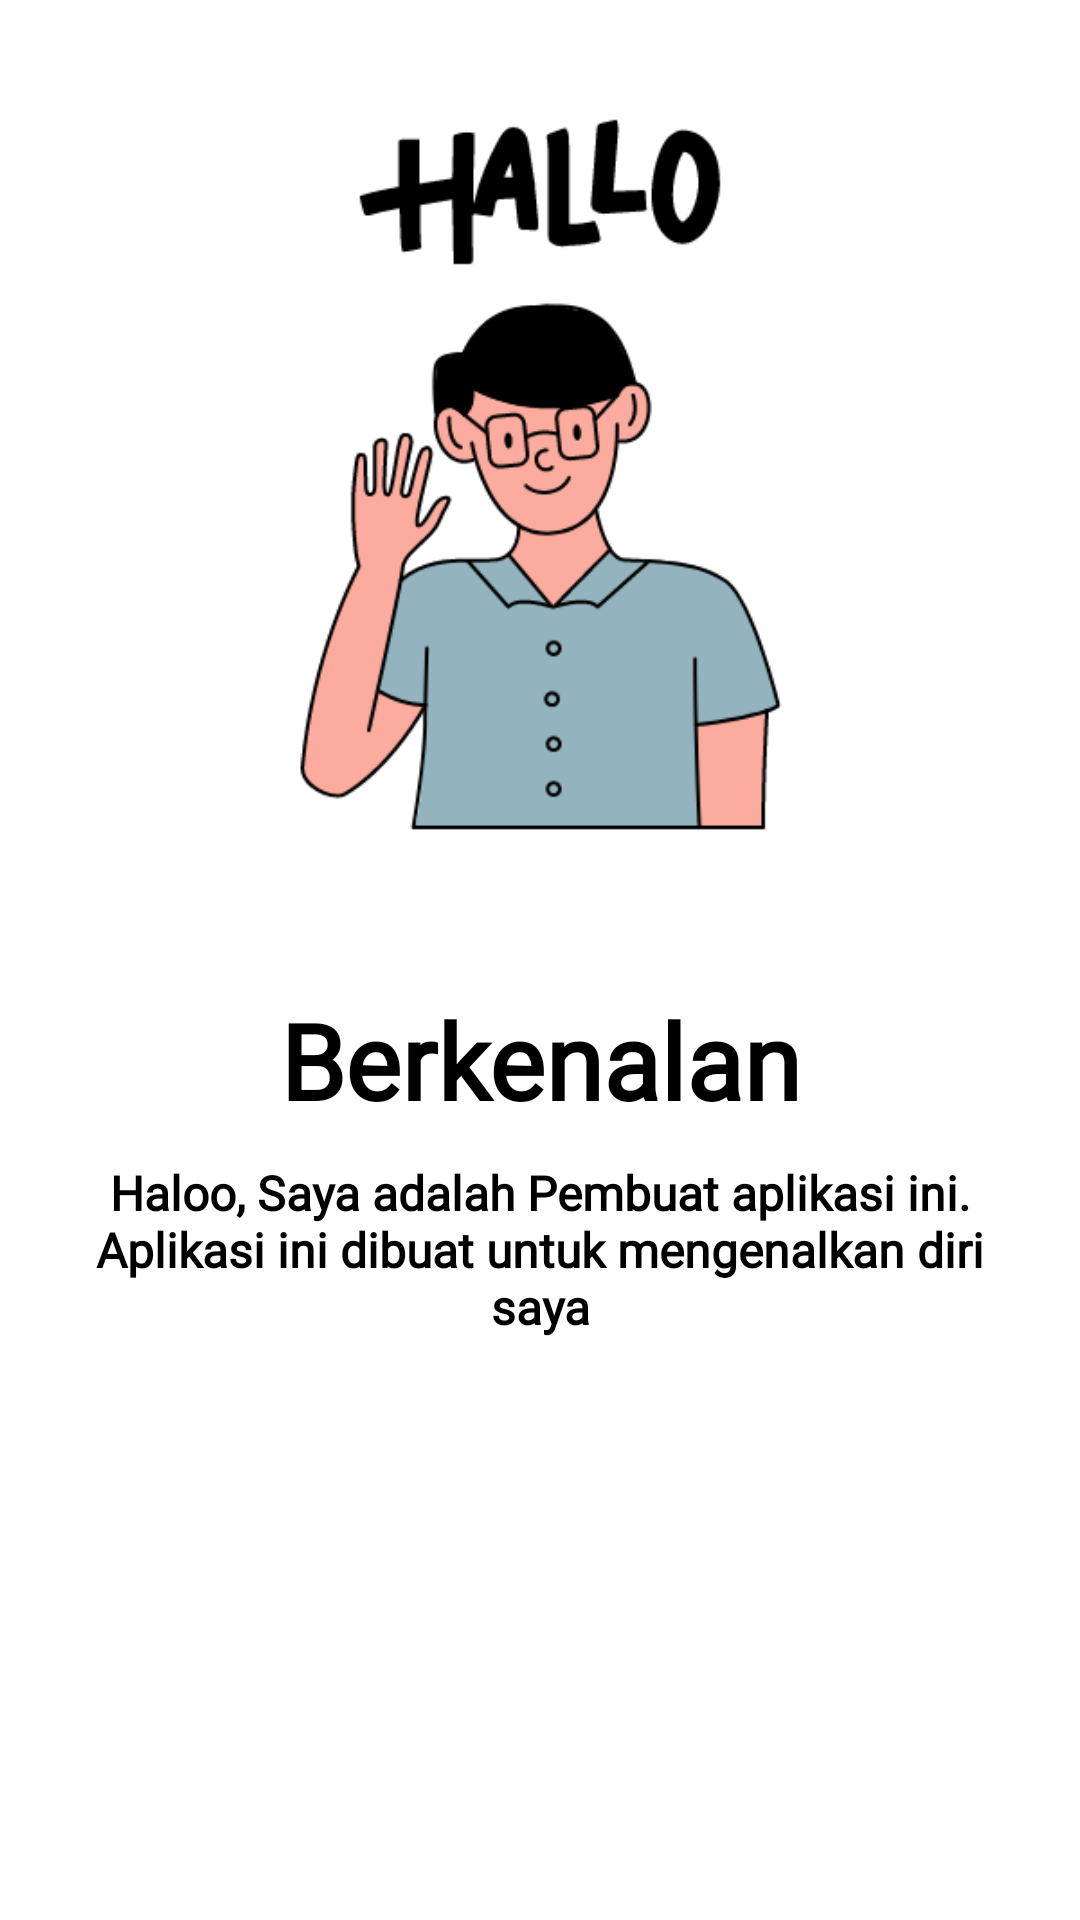

Here is an Android app screen rendered from its layout file. Give the layout XML and the strings, colors and styles it references.
<!-- AndroidManifest.xml: application theme AppTheme -->
<!-- res/layout/slider_layout.xml -->
<?xml version="1.0" encoding="utf-8"?>
<LinearLayout xmlns:android="http://schemas.android.com/apk/res/android"
    android:layout_width="match_parent"
    android:layout_height="match_parent"
    xmlns:app="http://schemas.android.com/apk/res-auto"
    android:orientation="vertical"
    app:flow_horizontalAlign="center">

    <ImageView
        android:id="@+id/title_image"
        android:layout_width="wrap_content"
        android:layout_height="300dp"
        android:layout_marginTop="10dp"
        android:src="@drawable/hallo"/>

    <TextView
        android:id="@+id/tittle_header"
        android:layout_width="match_parent"
        android:layout_height="wrap_content"
        android:layout_marginTop="20dp"
        android:fontFamily="@font/anton"
        android:text="@string/header1"
        android:textAlignment="center"
        android:textSize="35sp"
        android:textColor="@color/black"
        android:textStyle="bold" />

    <TextView
        android:id="@+id/tittle_isi"
        android:layout_width="match_parent"
        android:layout_height="wrap_content"
        android:layout_marginHorizontal="30dp"
        android:layout_marginTop="10dp"
        android:fontFamily="@font/bitter"
        android:text="@string/isi1"
        android:textAlignment="center"
        android:textColor="@color/black"
        android:textSize="16sp"
        android:textStyle="bold" />


</LinearLayout>
<!-- resources referenced by this layout -->
<resources>
  <color name="black">#FF000000</color>
  <!-- drawable hallo: png bitmap (drawable, 27798 bytes) -->
  <string name="header1">Berkenalan</string>
  <string name="isi1">Haloo, Saya adalah Pembuat aplikasi ini. Aplikasi ini dibuat untuk mengenalkan diri saya</string>
  <style name="AppTheme" parent="Theme.Material3.Light.NoActionBar">
         <item name="android:windowBackground">@color/white</item>
          <item name="android:statusBarColor">@color/white</item>
          <item name="android:windowIsTranslucent">true</item>
      </style>
  <color name="white">#FFFFFFFF</color>
</resources>
